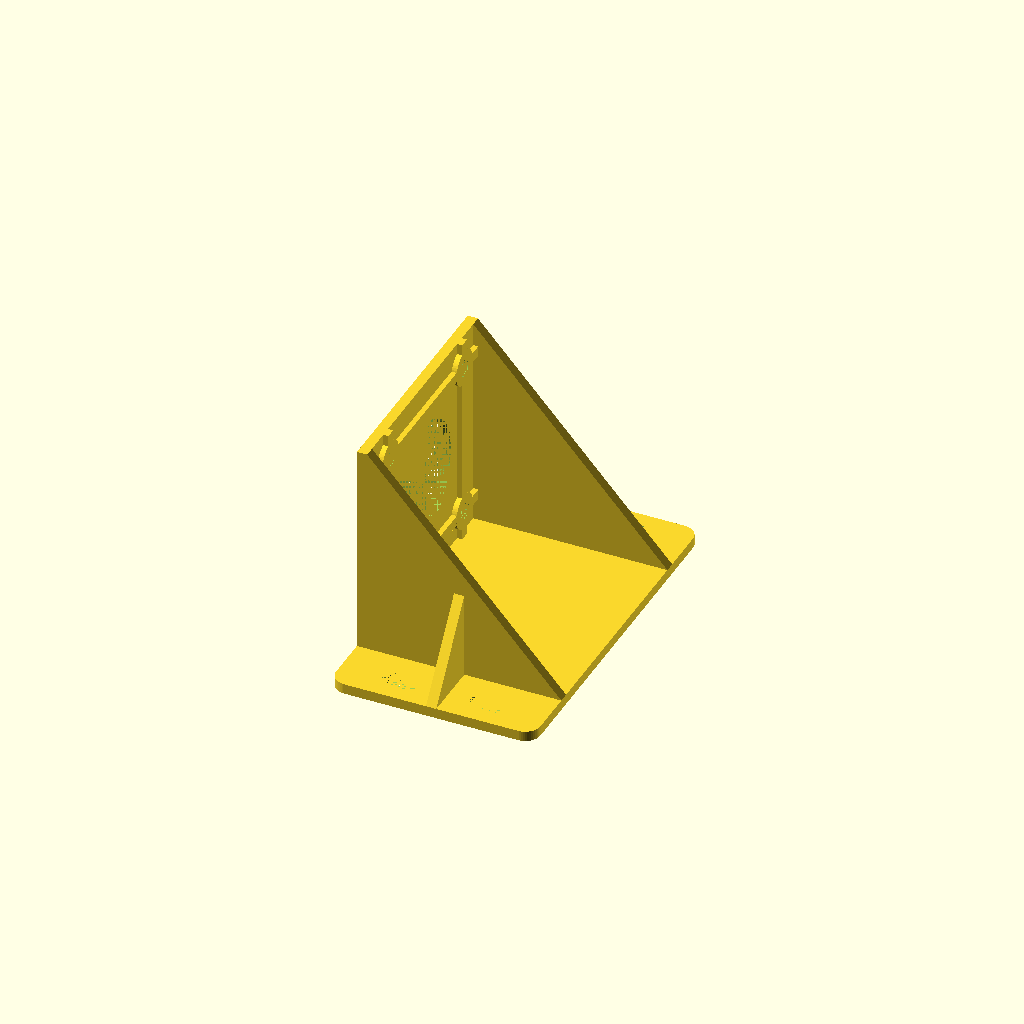
Cell 1: the model at its default parameters.
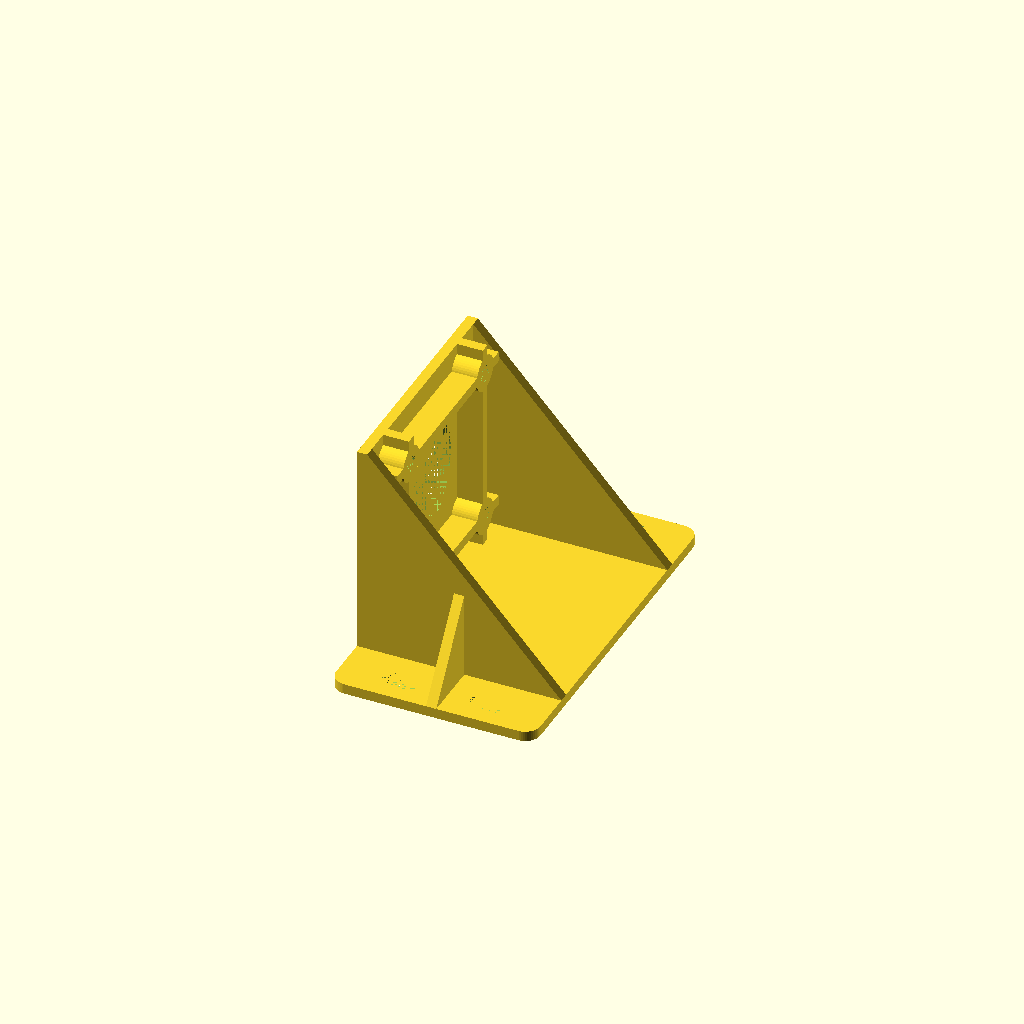
Cell 2 — stepper_slice_thickness set to 5, the other parameters unchanged.
All cells are drawn from one camera (rotation 55°, 0°, 25°, orthographic, colour scheme Cornfield), so only the parameter changes between them.
OpenSCAD source file inputs/thingiverse/files/thing-2799094/files/Tevo-Titan-Bracket-v1.2.scad:
// in mm, [x,y,z] dimensions of the stepper motor base plate (note: add some x clearance)
stepper_dimensions = [42.5,42,40];

// boolean, auto fit height to match attachment bracket
stepper_autofit_height_p = "yes"; // [yes,no]
//stepper_autofit_height_p = "no"; // preset: rotated mount

// in mm, diameter
stepper_bore = 24; // [0:50]

// in mm, screw hole rectangle [x,y] (centered on base plate)
stepper_screw_rectangle = [31,31];

// in mm, screw hole diameter
stepper_screw_diameter = 3.4; // [0:15]

// in mm, affects heigt of grid and screw hole reinforcement (width via thickness)
stepper_slice_thickness = 1; // [0:5]

// in mm, adds additional rigidness, 0 for none
stepper_confinement_support_height = 17; // [0:50]

// in mm, slightly thinner in original version, set to 0 (auto thickness) for simpler print (default)
//stepper_confinement_top_thickness = 0; // could be added, but only makes it less stabale and harder to print

// in mm, move stepper up on the attachment plate
stepper_to_bracket_x_offset = 0; // [0:50]
//stepper_to_bracket_x_offset = 36; // preset: rotated mount (titan roughly 25mm thick + 11mm screw hole clearance)

// slice vector, add slice to screw hole at position [0,x,y,x/y] (0: disabled, 1: enabled)
extruder_screw_hole_slices = [0,1,1,0];

// in mm, diameter of the screw hole slice
extruder_screw_hole_slice_diameter = 6.5; // [0:15]

// in mm, thickness (height) of the screw hole slice
extruder_screw_hole_slice_thickness = 1; // [0:5]

// in mm, 0 for sharp edges, auto limited to screw hole slice thickness / 2
extruder_screw_hole_slice_radius = 0.5; // [0:2]

// in mm, [x,y] dimensions of the profile attachment bracket
attachment_dimensions = [40, 70];
//attachment_dimensions = [90, 40]; // preset: rotated mount

// in mm, screw hole rectangle [x,y] (centered on profile attachment)
attachment_screw_rectangle = [16.8, 59.8];
//attachment_screw_rectangle = [80, 16.8]; // preset: rotated mount

// in mm, screw hole diameter
attachment_screw_diameter = 3.9; // [0:15]

// in mm, screw hole width (optional stretch, only effective if > screw diameter)
attachment_screw_hole_width = 7; // [0:20]

// boolean, flip screw hole orientation (if hole width > diameter)
attachment_screw_hole_flip_p = "no"; // [yes,no]
//attachment_screw_hole_flip_p = "yes"; // preset: rotated mount

// in mm, 0 for sharp edges
attachment_edge_radius = 3; // [0:5]

// in mm, general material thickness
thickness = 2; // [1:5]

// Surface detail level
resolution = 50; // [30:Draft, 50:Normal, 80:Smooth]

/* == Draw Stuff ========================================================= */
// map yes/no strings to boolean
stepper_autofit_height = stepper_autofit_height_p == "yes";
attachment_screw_hole_flip = attachment_screw_hole_flip_p == "yes";

// render
StepperBracket($fn=resolution);

// dummy titan extruder
*color("Orange") {
    clearance=0.25;
    dim=[25,46.5,43.5];
    translate([-dim.x-clearance, -dim.y/2, thickness+clearance]) cube(dim);
    h=4; d=33.7;
    translate([-h-5, dim.z/2-6.5,36]) rotate([0,90,0]) cylinder(d=d, h=h, $fn=resolution);
}
// dummy stepper motor
*color("OrangeRed") {
    clearance=0.5;
    dim=[stepper_dimensions.z,stepper_dimensions.x,stepper_dimensions.y] - [0,clearance,0];
    translate([thickness+stepper_slice_thickness+clearance, -dim.y/2, thickness+clearance]) {
        cube(dim);
        h=22; d=5;
        translate([-h,dim.y/2,dim.z/2]) 
            rotate([0,90,0]) cylinder(d=d, h=h, $fn=resolution);
    }
}

/* == Stepper Bracket ==================================================== */
// complete stepper bracket
module StepperBracket() {
    stepper_confinement_height = stepper_autofit_height
                                 ? attachment_dimensions[0]-stepper_to_bracket_x_offset
                                 : stepper_dimensions[2];
    module StepperConfinement(h) {
        rotate([0,-90,0]) // up
            linear_extrude(thickness) // 3d
                polygon([[0,0],[0,stepper_dimensions[1]], [thickness,stepper_dimensions[1]],
                        [h, 0]]);
    }
    module StepperConfinementSlice() {
        w = (attachment_dimensions[1]-stepper_dimensions[0])/2 - thickness;
        h = stepper_confinement_support_height;
        if (w > 0) { // only draw if needed (attachment plate large enough)
            translate([thickness/2,0,thickness]) rotate([0,-90,0])
                linear_extrude(thickness) polygon([[0,0],[0,w], [h,w]]);
        }
    }
    module StepperMount() {
        rotate([90,0,90]) union() {
            translate ([0,stepper_dimensions[1]/2,0])
                StepperPlate(plate=[stepper_dimensions[0],stepper_dimensions[1],thickness],
                             screws=stepper_screw_rectangle, screw_d=stepper_screw_diameter,
                             bore=stepper_bore, step_slice_t=stepper_slice_thickness,
                             ex_slices_v=extruder_screw_hole_slices,
                             ex_slice_d=extruder_screw_hole_slice_diameter,
                             ex_slice_t=extruder_screw_hole_slice_thickness, t=thickness);
            translate([stepper_dimensions[0]/2+thickness,0])
                StepperConfinement(stepper_confinement_height);
            translate([-stepper_dimensions[0]/2,0])
                StepperConfinement(stepper_confinement_height);
        }
    }
    union() {
        // attachment bracket
        attachment_plate = [attachment_dimensions[0],attachment_dimensions[1],thickness];
        attachment_plate_trans = [attachment_dimensions[0]/2-stepper_to_bracket_x_offset,0,0];
        translate(attachment_plate_trans) // y to zero
            AttachmentPlate(plate=attachment_plate,
                            screws=attachment_screw_rectangle, screw_d=attachment_screw_diameter,
                            screw_w=attachment_screw_hole_width, screw_flip=attachment_screw_hole_flip,
                            edge_r=attachment_edge_radius);
        // stepper confinement
        translate([stepper_confinement_height/2,-attachment_dimensions[1]/2,0]) {
            StepperConfinementSlice();
            translate([0,attachment_dimensions[1],0]) mirror([0,1,0]) StepperConfinementSlice();
        }
        // stepper confinement back plate (optional extension if stepper is heighre than attachment bracket)
        difference() {
            translate([stepper_confinement_height,-stepper_dimensions[0]/2-thickness,0])
                rotate([0,0,90])
                    cube([stepper_dimensions[0]+2*thickness,stepper_confinement_height,thickness], center=false);
            // dummy attachment plate (prevent screw hole cover up)
            translate(attachment_plate_trans + [0,0,thickness/2]) cube(attachment_plate, center=true);
        }
        // stepper mount
        // FIXME magic number needed to avoid manifold warning (potential rounding issue?)
        translate([0,0,thickness-0.001]) StepperMount(); 
    }
}

// stepper base plate with screw holes
module StepperPlate(plate, screws, screw_d, bore, step_slice_t,
                    ex_slices_v, ex_slice_d, ex_slice_t, ex_slice_r, t) {
    // convert screw hole rectangle to x/y offset (from base plate exterior)
    module StepperScrewHoles(d, h, re=0, v=[1,1,1,1]) {
        translate([0,0,h/2])
            clone_rect(screws, v=v, center=true) SoftCylinder(d=d, h=h, re1=re, center=true);
    }
    translate([0,0,plate[2]/2]) difference() { // plate flat on ground (extruder slices below)
        union() {
            // base plate
            cube(plate, center=true);
            translate([0,0,plate[2]/2]) { // above plate
                // stepper slice (spacer grid)
                translate([0,0,step_slice_t/2]) {
                    translate ([0,screws[1]/2])  cube([plate[0],t,step_slice_t], center=true);
                    translate ([screws[0]/2,0])  cube([t,plate[1],step_slice_t], center=true);
                    translate ([0,-screws[1]/2]) cube([plate[0],t,step_slice_t], center=true);
                    translate ([-screws[0]/2,0]) cube([t,plate[1],step_slice_t], center=true);
                }
                // stepper screw hole slices
                StepperScrewHoles(d=screw_d+t*1.75, h=step_slice_t);
            }
            // extruder screw hole slices
            edge_rad = extruder_screw_hole_slice_radius >= 0 ? extruder_screw_hole_slice_radius : 0;
            translate([0,0,-plate[2]/2 -ex_slice_t]) // below plate
                StepperScrewHoles(d=ex_slice_d, h=ex_slice_t, re=edge_rad, v=ex_slices_v);
        }
        // screw holes
        translate([0,0,- plate[2]/2 - ex_slice_t])
            StepperScrewHoles(d=screw_d, h=step_slice_t + plate[2] + ex_slice_t);
        // stepper axis bore
        cylinder(d=bore, h=plate[2], center=true);
    }
}
//StepperPlate([42,42,2], [31,31], 3.4, 24, 1, [0,1,1,0], 6.5, 1, 2, $fn=30);
//StepperPlate([38,42,2], [28,32], 3.4, 18, 3, [1,1,1,1], 8, 4, 3, $fn=30);

// aluminium profile attachment
module AttachmentPlate(plate, screws, screw_d, screw_w, screw_flip, edge_r) {
    screw_off = (plate - screws)/2;
    screw_delta = screw_w > screw_d
                  ? (screw_w - screw_d) / 2
                  : 0;
    screw_delta_v = screw_flip ? [0,screw_delta,0] : [screw_delta,0,0];
    difference() {
        // base plate
        translate([0,0,plate[2]/2]) SoftCubeLazy(plate, edge_r, center=true);
        translate(-plate/2 + screw_off)
            clone_rect(plate - 2*screw_off) {
                hull() {
                    translate(screw_delta_v) cylinder(d=screw_d, h=plate[2]);
                    translate(-screw_delta_v) cylinder(d=screw_d, h=plate[2]);
                }
            }
    }
}
//AttachmentPlate([40,70,2], [17,60], 4, 7, false, 2, $fn=30);

/* == Transformation Modules ============================================= */
/* Clone children 3 times in a rectangular pattern
 rect    [x,y] dimensions of the rectangle
 v       cloning vector [0,x,y,xy] (default: [1,1,1,1])
 center  center all children relative to the provided rect (default: false)
*/
module clone_rect(rect, v=[1,1,1,1], r=[0,0,0], center=false)
    translate(center ? -rect/2 : [0,0,0])
        for (i=[0:1], j=[0:1])
            translate(lvmult([i,j],rect))
                if (v[i+j*2] == 1) children();
//clone_rect([10,20]) cylinder(d=2, h=10);
//clone_rect([10,20]) union() { cube([2,4,10]); cube([4,1,10]); };
//clone_rect([10,20], [1,0,0,1]) union() { cube([2,4,10]); cube([4,1,10]); };


/* == Fillet ============================================================= */
/* cube with softened (z-axis) edges, lazy version
 size    [x,y,z]
 radius  fillet radius, standard cube if <= 0, limited to x/y dimensions (fully rounded x/y edges)
 expand  fillet, size defines outer dimensions (false, default) or add radius to x/y size (true)
 center  center cube (default: false)
 - based on https://www.thingiverse.com/thing:9347
*/
module SoftCubeLazy(size, radius, expand=false, center=false) {
    if (radius <= 0) { // standard cube, no fillet
        cube(size, center);
    } else {
        x = size[0]; y = size[1]; z = size[2];
        r = min(x/(expand ? 1 : 2), y/(expand ? 1 : 2), radius); // maximum radius (must not exceed x/y dimensions)
        off = r / (expand ? 2 : 1);
        translate (center ? [0,0,-z/2] : [x/2,y/2,0]) {
            linear_extrude(height=z) hull() {
                // place 4 circles in the corners, with the given radius
                translate([-x/2 + off, -y/2 + off, 0]) circle(r);
                translate([ x/2 - off, -y/2 + off, 0]) circle(r);
                translate([-x/2 + off,  y/2 - off, 0]) circle(r);
                translate([ x/2 - off,  y/2 - off, 0]) circle(r);
            }
        }
    }
}
//SoftCubeLazy([20,20,20], 2, $fn=50);
//SoftCubeLazy([40,10,20], 220, center=true, $fn=50);
//SoftCubeLazy([20,10,20], 200, expand=true, center=true, $fn=50);

///* cube with softened (z-axis) edges, strict version
// size    [x,y,z]
// radius  fillet radius, standard cube if <= 0, must be <= 1/2* min(x,y) or <= min(x,y) if expand = true
// expand  fillet, size defines outer dimensions (false, default) or add radius to x/y size (true)
// center  center cube (default: false)
// - based on https://www.thingiverse.com/thing:9347
//*/
//module SoftCube(size, radius, expand=false, center=false) {
//    x = size[0]; y = size[1]; z = size[2];
//    assert(radius >= 0, "radius must be >= 0");
//    if (expand) {
//        assert(radius <= x, "radius must be <= x when expand = true");
//        assert(radius <= y, "radius must be <= y when expand = true");
//    }  else {
//        assert(radius <= x/2, "radius must be <= x/2 when expand = false");
//        assert(radius <= y/2, "radius must be <= y/2 when expand = false");
//    }    
//    if (radius <= 0) { // standard cube, no fillet
//        cube(size, center);
//    } else {
//        off = radius / (expand ? 2 : 1);
//        translate (center ? [0,0,-z/2] : [x/2,y/2,0]) {
//            linear_extrude(height=z) hull() {
//                // place 4 circles in the corners, with the given radius
//                translate([-x/2 + off, -y/2 + off, 0]) circle(radius);
//                translate([ x/2 - off, -y/2 + off, 0]) circle(radius);
//                translate([-x/2 + off,  y/2 - off, 0]) circle(radius);
//                translate([ x/2 - off,  y/2 - off, 0]) circle(radius);
//            }
//        }
//    }
//}
//SoftCube([20,20,20], 2, $fn=50);
//SoftCube([40,10,20], 5, center=true, $fn=50);
//SoftCube([20,10,20], 10, expand=true, center=true, $fn=50);

/* cylinder with softened edges
 h     cylinder height (default: 1)
 r1    cylinder radius bottom (default: 1)
 r2    cylinder radius top (default: 1)
 r     cylinder radius (default: r = r1 = r2)
 d1    cylinder diameter bottom (default: d1 = r1*2)
 d2    cylinder diameter top (default: d2 = r2*2)
 d     cylinder diameter (default: d = d1 = d2)
 re1   edge radius bottom (default: 0)
 re2   edge radius top (default: 0)
 re    edge radius (default: re = r1 = r2)
 note: cone dimensions (width and angle) are slightly off when r1 != r2 (may need changes)
*/
module SoftCylinder(h, r1, r2, r, d1, d2, d, re1, re2, re, center=false) {
    module Edge(d, e) {
        if (e > 0) {
            rotate_extrude(convexity = 10) translate([d/2-e, 0, 0]) circle(r = e);
        } else {
            linear_extrude(0.000001) circle(d=d); // FIXME hack
        }
    }
    dia1 = nvl([d1,d,nvl([r1,r,1])*2]);
    dia2 = nvl([d2,d,nvl([r2,r,1])*2]);
    erad1 = nvl([re1,re,0]);
    if (erad1 > h/2) echo("WARNING: re1 (or re/2) must be < height/2, reducing to height/2");
    e1 = erad1 > h/2 ? h/2 : erad1;
    erad2 = nvl([re2,re,0]);
    if (erad2 > h/2) echo("WARNING: re2 (or re/2) must be < height/2, reducing to height/2");
    e2 = erad2 > h/2 ? h/2 : erad2;
    translate([0,0,center ? -h/2 : 0]) { // center?
        hull() {
            translate([0,0,e1]) Edge(dia1, e1);
            translate([0,0,h-e2]) rotate([0,180,0]) Edge(dia2, e2); // FIXME rotate hack
        }
    }
}
//cylinder(r=5,h=10,center=true,$fn=50);
//SoftCylinder(r=5,h=10,re=2.5,center=true,$fn=50);
//cylinder(r1=8,r2=5,h=10,center=true,$fn=50);
//SoftCylinder(r1=8,r2=5,h=10,re1=1,re2=2.5,center=true,$fn=50);
//cylinder(d1=10,r2=3,h=10,re1=2.5,re2=0,$fn=50);
//SoftCylinder(d1=10,r2=3,h=10,re1=1.5,re2=0,$fn=50);
//SoftCylinder(d=6.5, re=0.5, h=2, $fn=50);
//SoftCylinder(d=6.5, re=1, h=2, $fn=50);

///* cylinder with softened edges using minovski
// r       radius (default: 1)
// h       height (default: 1)
// re      radius edges (default: 0, flat)
// center  center on z-axis (default: false)
//*/
//module SoftCylinderM(r=1, h=1, re=0, center=false) {
//    translate([0,0,center ? 0 : h/2]) { // center?
//        resize([r*2,r*2,h]) minkowski($fn=50) {
//            cylinder(r=r, h=h, center=true);
//            sphere(r=re/2);
//        }
//    }
//}
////cylinder(r=2,h=20,center=true,$fn=50);
////SoftCylinderM(r=2,h=20,center=true,$fn=50);
////cylinder(r=5,h=20,center=true,$fn=50);
////SoftCylinderM(r=5,h=20,re=2.5, h=20,center=true,$fn=50);

/* == Matrix Math ======================================================== */
/* lazy vector multiplication, multiply up to 4 vectors with 2 or 3 dimensions
   v1 is used to identify max dimensions
   if v2 to v4 have more dimensions they are ignored
   if v2 to v4 have less dimensions 1 is assumumed */
function lvmult(v1, v2=[1,1,1], v3=[1,1,1], v4=[1,1,1]) =
    v1[2] == undef
      ? [v1[0]*v2[0]*v3[0]*v4[0],
         v1[1]*v2[1]*v3[1]*v4[1]]
      : [v1[0]*v2[0]*v3[0]*v4[0],
         v1[1]*v2[1]*v3[1]*v4[1],
         v1[2]*nvl([v2[2],1])*nvl([v3[2],1])*(nvl([v4[2],1]))];
//echo(lvmult([2,3],[3,4]));
//echo(lvmult([10,20,30],[2,3]));
//echo(lvmult([10,20,30],[2,3,4],[10,10,10],[2,2,2]));
//echo(lvmult([2,3],[3,4,1]));

/* lazy vector division, divide up to 4 vectors with 2 or 3 dimensions
   v1 is used to identify the dimensions
   if v2 to v4 have more dimensions they are ignored
   if v2 to v4 have less dimensions 1 is assumumed */
function lvdiv(v1, v2=[1,1,1], v3=[1,1,1], v4=[1,1,1]) =
    v1[2] == undef
      ? [v1[0]/v2[0]/v3[0]/v4[0],
         v1[1]/v2[1]/v3[1]/v4[1]]
      : [v1[0]/v2[0]/v3[0]/v4[0],
         v1[1]/v2[1]/v3[1]/v4[1],
         v1[2]/nvl([v2[2],1])/nvl([v3[2],1])/nvl([v4[2],1])];
//echo(lvdiv([10,20,30],[2,3,4]));
//echo(lvdiv([10,20,30],[2,3,4],[10,10,10],[2,2,2]));
//echo(lvdiv([2,3],[3,4,1]));

/* == Vector Operations ================================================== */
/* get first non-null value from vector, single argument, or undef */
function nvl(v) = _nvlRec(v);
// not sure how to get a sub-vector, separate function and _i would not be necessary
function _nvlRec(v, _i=0) = 
    let (vec = concat(v))
        vec == undef || _i < 0 || _i >= len(vec)
        ? undef
        : (vec[_i] != undef ? vec[_i] : _nvlRec(vec, _i+1));
//echo(nvl([undef,undef,3])); // 3
//echo(nvl([_a,_b,3])); // 3
//echo(nvl([3])); // 3
//echo(nvl([])); // undef
//echo(nvl(1)); // 1
//echo(nvl()); // undef
Parameter table extracted from the source (name, type, default, range or options):
stepper_dimensions: vector, default [42.5, 42, 40]
stepper_autofit_height_p: string, default "yes", options "yes", "no"
stepper_bore: number, default 24, range 0 to 50
stepper_screw_rectangle: vector, default [31, 31]
stepper_screw_diameter: number, default 3.4, range 0 to 15
stepper_slice_thickness: number, default 1, range 0 to 5
stepper_confinement_support_height: number, default 17, range 0 to 50
stepper_to_bracket_x_offset: number, default 0, range 0 to 50
extruder_screw_hole_slices: vector, default [0, 1, 1, 0]
extruder_screw_hole_slice_diameter: number, default 6.5, range 0 to 15
extruder_screw_hole_slice_thickness: number, default 1, range 0 to 5
extruder_screw_hole_slice_radius: number, default 0.5, range 0 to 2
attachment_dimensions: vector, default [40, 70]
attachment_screw_rectangle: vector, default [16.8, 59.8]
attachment_screw_diameter: number, default 3.9, range 0 to 15
attachment_screw_hole_width: number, default 7, range 0 to 20
attachment_screw_hole_flip_p: string, default "no", options "yes", "no"
attachment_edge_radius: number, default 3, range 0 to 5
thickness: number, default 2, range 1 to 5
resolution: number, default 50, options 30, 50, 80
